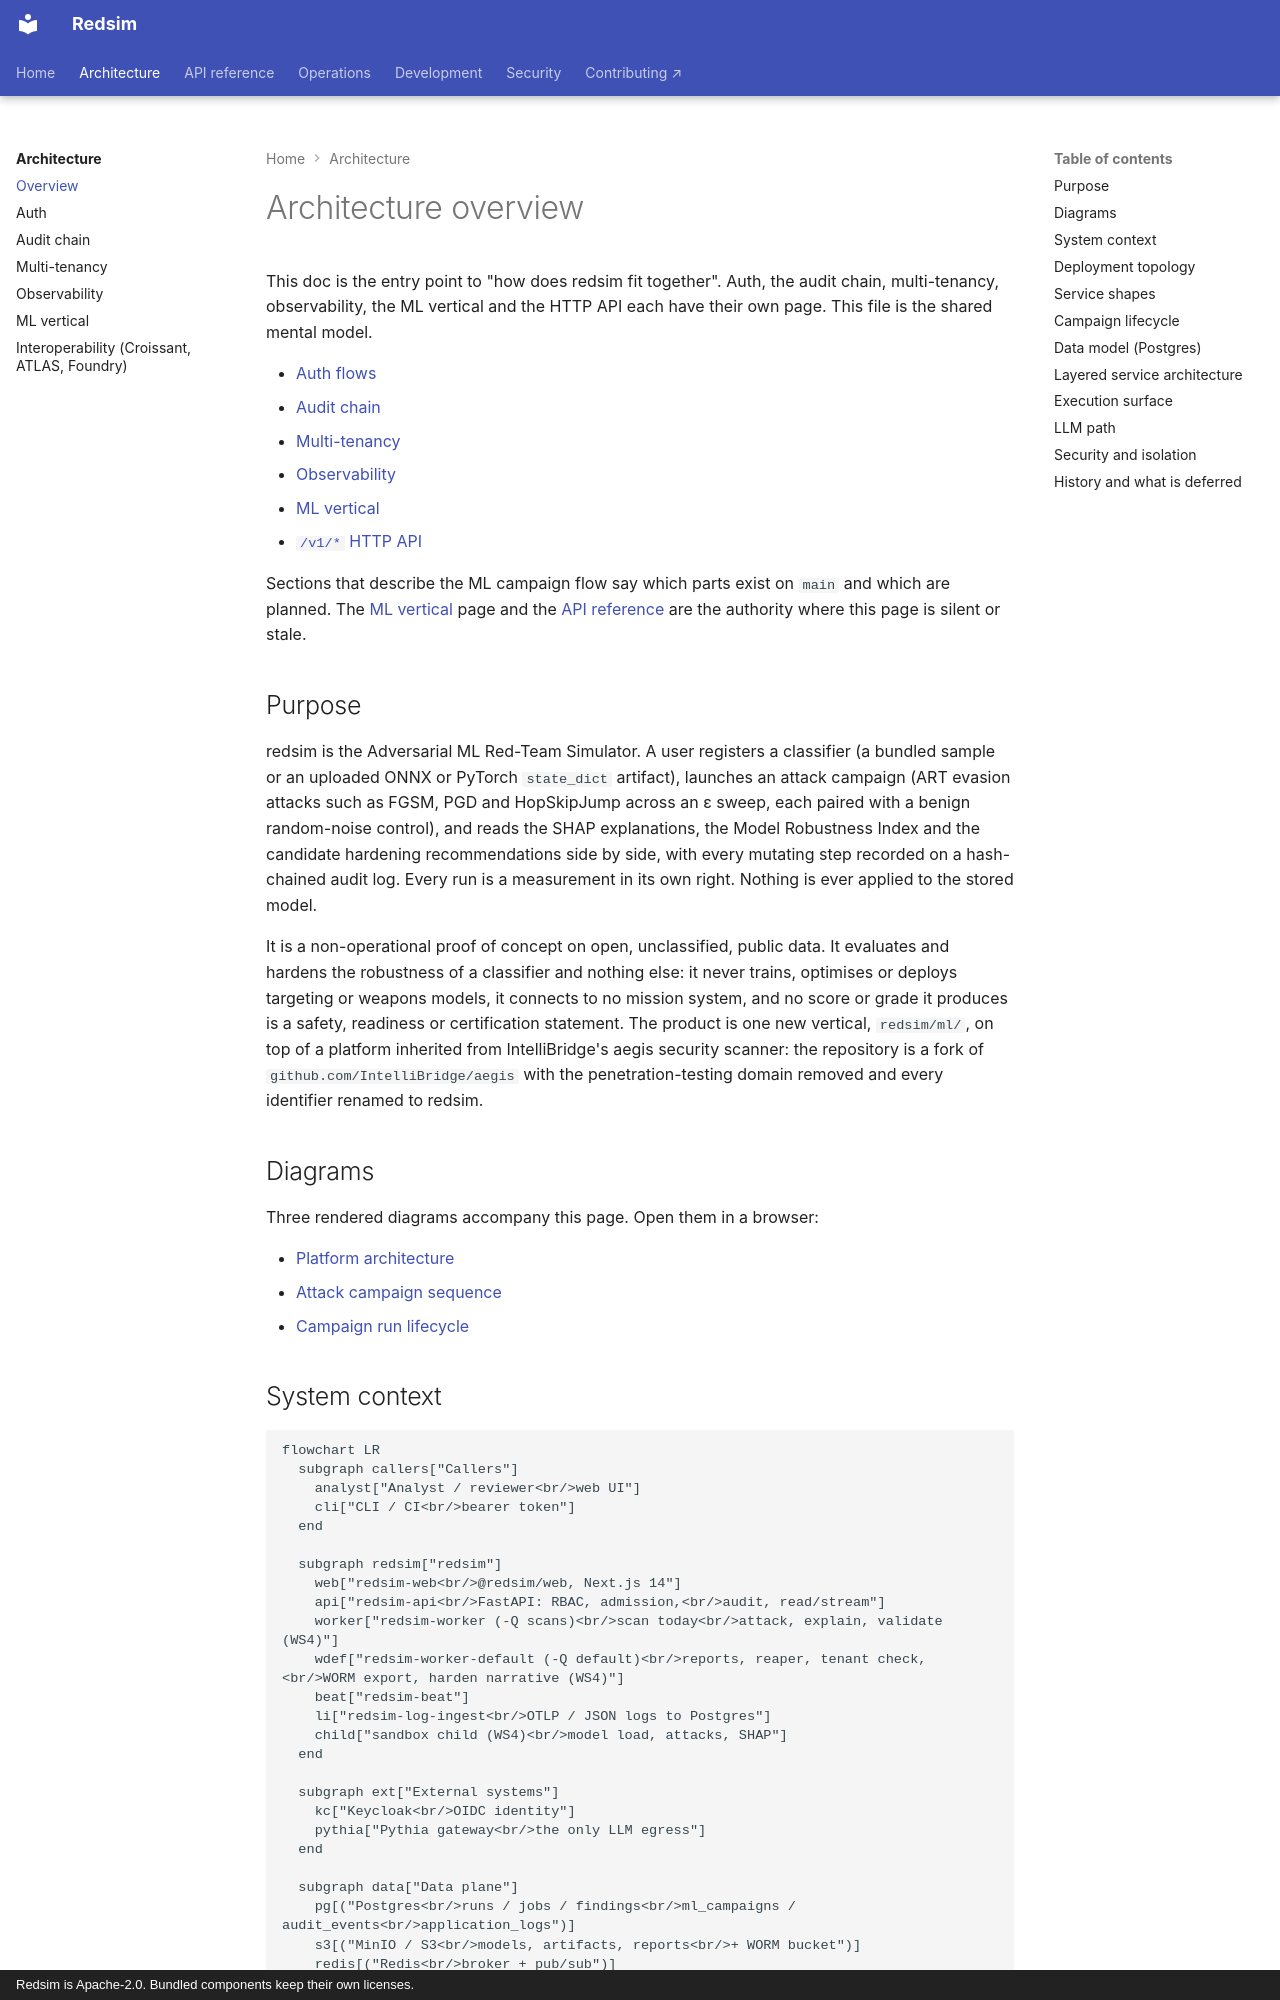

repository: IntelliBridge/ndia-red-team-simulator · page: architecture/overview/index.html · generator: mkdocs · copyright: Redsim is Apache-2.0. Bundled components keep their own licenses.

# Architecture overview

This doc is the entry point to "how does redsim fit together". Auth, the
audit chain, multi-tenancy, observability, the ML vertical and the HTTP
API each have their own page. This file is the shared mental model.

- [Auth flows](auth.md)
- [Audit chain](audit-chain.md)
- [Multi-tenancy](multi-tenancy.md)
- [Observability](observability.md)
- [ML vertical](ml-vertical.md)
- [`/v1/*` HTTP API](../api/v1.md)

Sections that describe the ML campaign flow say which parts exist on `main`
and which are planned. The [ML vertical](ml-vertical.md) page and the
[API reference](../api/v1.md) are the authority where this page is silent
or stale.

## Purpose

redsim is the Adversarial ML Red-Team Simulator. A user registers a
classifier (a bundled sample or an uploaded ONNX or PyTorch `state_dict`
artifact), launches an attack campaign (ART evasion attacks such as FGSM,
PGD and HopSkipJump across an ε sweep, each paired with a benign
random-noise control), and reads the SHAP explanations, the Model
Robustness Index and the candidate hardening recommendations side by side,
with every mutating step recorded on a hash-chained audit log. Every run is
a measurement in its own right. Nothing is ever applied to the stored model.

It is a non-operational proof of concept on open, unclassified, public
data. It evaluates and hardens the robustness of a classifier and nothing
else: it never trains, optimises or deploys targeting or weapons models, it
connects to no mission system, and no score or grade it produces is a
safety, readiness or certification statement. The product is one new
vertical, `redsim/ml/`, on top of a platform inherited from IntelliBridge's
aegis security scanner: the repository is a fork of
`github.com/IntelliBridge/aegis` with the penetration-testing domain
removed and every identifier renamed to redsim.

## Diagrams

Three rendered diagrams accompany this page. Open them in a browser:

- [Platform architecture](diagrams/redsim-platform.architecture.html)
- [Attack campaign sequence](diagrams/attack-campaign.sequence.html)
- [Campaign run lifecycle](diagrams/campaign-run.lifecycle.html)
